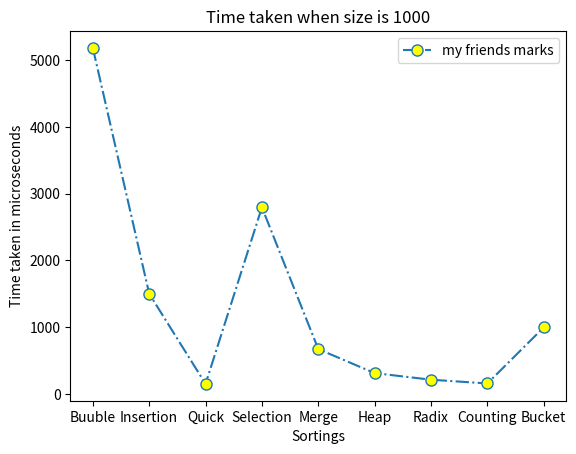

Here is the Python script that generated this plot:
import matplotlib.pyplot as plt  # Import the pyplot module

subjects = ['Buuble', 'Insertion', 'Quick', 'Selection', 'Merge', 'Heap','Radix','Counting','Bucket']
# myMarks = [5181,1502,152,2795,673,314,215,159,998]
myFriendsMarks = [5181,1502,152,2795,673,314,215,159,998]

# plt.plot(subjects,myMarks,label='my marks',marker='o',markerfacecolor='red',markersize=8,linestyle='dashdot')
plt.plot(subjects,myFriendsMarks,label='my friends marks',marker='o',markerfacecolor='yellow',markersize=8,linestyle='dashdot')
plt.xlabel('Sortings')
plt.ylabel('Time taken in microseconds')
plt.title('Time taken when size is 1000')
plt.legend()

plt.show()


# plt.show()
